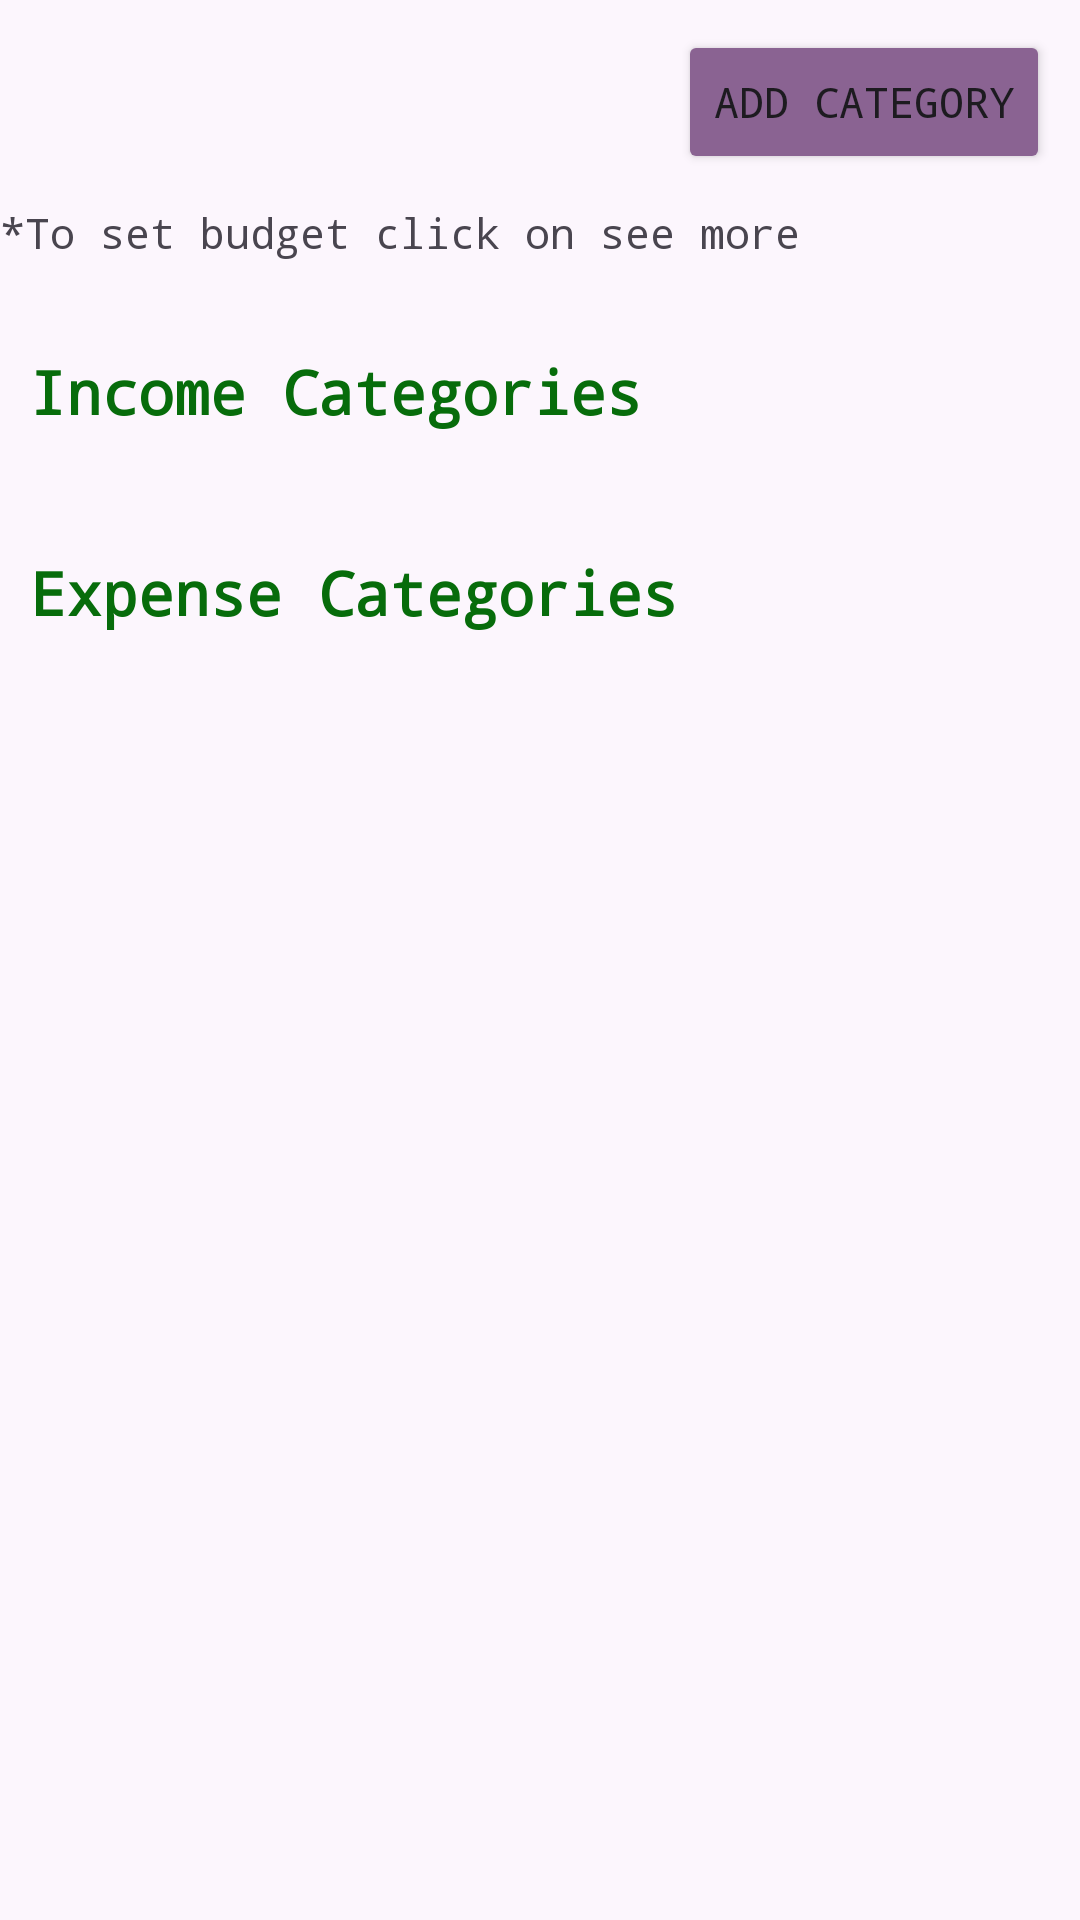

Here is an Android app screen rendered from its layout file. Give the layout XML and the strings, colors and styles it references.
<!-- AndroidManifest.xml: application theme Theme.FinancePro -->
<!-- res/layout/fragment_all_cat.xml -->
<?xml version="1.0" encoding="utf-8"?>
<androidx.core.widget.NestedScrollView
    xmlns:android="http://schemas.android.com/apk/res/android"
    xmlns:app="http://schemas.android.com/apk/res-auto"
    xmlns:tools="http://schemas.android.com/tools"
    android:layout_width="match_parent"
    android:layout_height="match_parent">
    <LinearLayout
        android:layout_width="match_parent"
        android:layout_height="match_parent"
        android:orientation="vertical"
        tools:context=".AllCatFragment">

        <Button
            android:id="@+id/add_cat"
            android:text="@string/hint"
            android:layout_width="wrap_content"
            android:layout_height="wrap_content"
            android:layout_margin="10dp"
            app:backgroundTint="@color/colorPrimaryDark"
            android:layout_gravity="right|top" />

        <TextView
            android:layout_width="wrap_content"
            android:layout_height="wrap_content"
            android:text="*To set budget click on see more" />

        <TextView
            android:layout_width="match_parent"
            android:layout_height="wrap_content"
            android:layout_marginTop="20dp"
            android:padding="10dp"
            android:text="@string/incT"
            android:textColor="#076C0B"
            android:textSize="20sp"
            android:textStyle="bold" />

        <androidx.recyclerview.widget.RecyclerView
            android:id="@+id/incomeCat"
            android:layout_width="match_parent"
            android:layout_height="wrap_content" />

        <TextView
            android:layout_width="match_parent"
            android:layout_height="wrap_content"
            android:layout_marginTop="20dp"
            android:padding="10dp"
            android:text="@string/expT"
            android:textColor="#076C0B"
            android:textSize="20sp"
            android:textStyle="bold" />

        <androidx.recyclerview.widget.RecyclerView
            android:id="@+id/expenseCat"
            android:layout_width="match_parent"
            android:layout_height="wrap_content" />

    </LinearLayout>
</androidx.core.widget.NestedScrollView>
<!-- resources referenced by this layout -->
<resources>
  <color name="colorPrimaryDark">#8a6392</color>
  <string name="expT">Expense Categories</string>
  <string name="hint">Add Category</string>
  <string name="incT">Income Categories</string>
  <style name="Theme.FinancePro" parent="Base.Theme.FinancePro" />
  <style name="Base.Theme.FinancePro" parent="Theme.Material3.DayNight.NoActionBar">
          
          
          <item name="colorPrimary">@color/colorPrimary</item>
          <item name="colorAccent">@color/color_accent</item>
          <item name="android:background">@color/pink</item>
          <item name="android:navigationBarColor">@color/white</item>
  
  
          <item name="android:statusBarColor" tools:targetApi="l">@color/status</item>
          <item name="colorPrimaryDark">@color/teal_900</item>
          <item name="android:fontFamily">monospace</item>
      </style>
  <color name="colorPrimary">#004D40</color>
  <color name="color_accent">#FF03DAC5</color>
  <color name="pink"> #fcf6fd </color>
  <color name="white">#FFFFFFFF</color>
  <color name="status"> #9d949f </color>
  <color name="teal_900">#064D51</color>
</resources>
